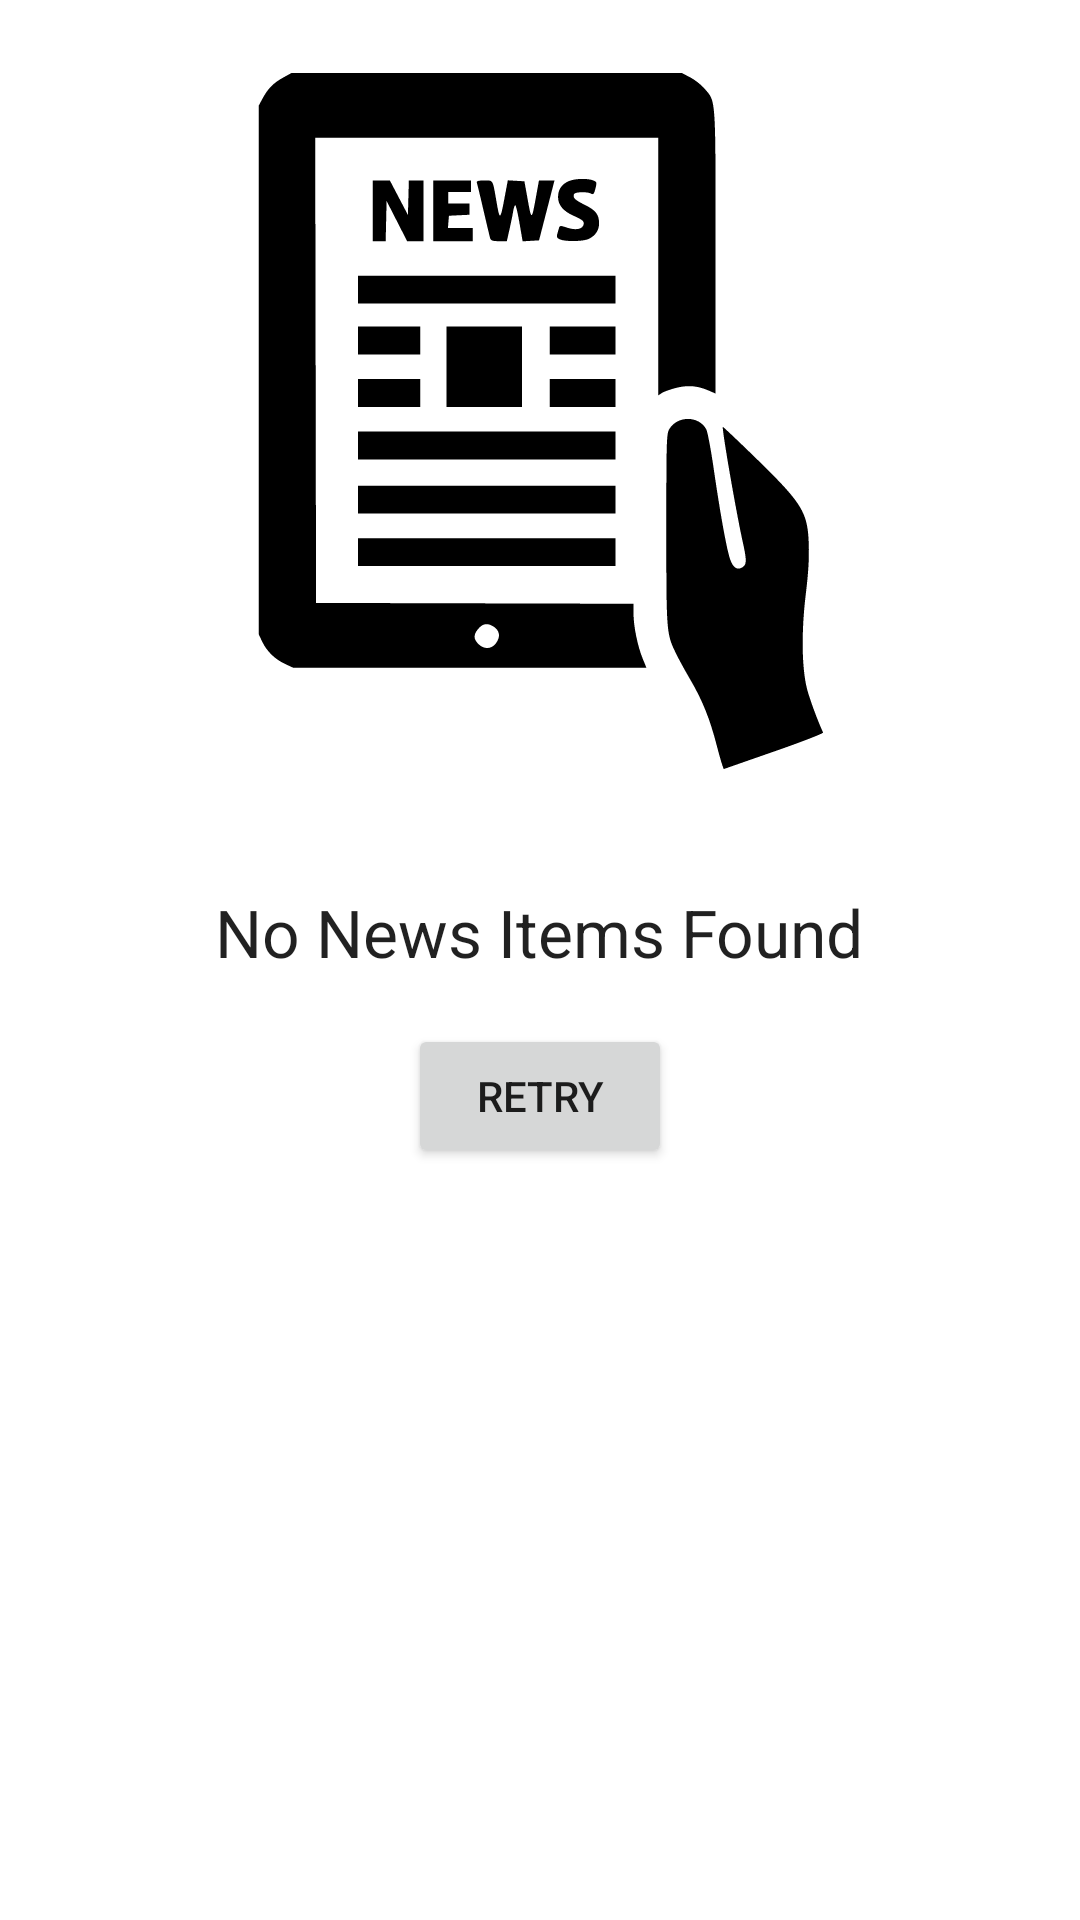

This screen was rendered from an Android layout file. Write that file and the resources it references.
<!-- AndroidManifest.xml: application theme Theme.NYTimesNews.NoActionBar -->
<!-- res/layout/layout_empty_state.xml -->
<?xml version="1.0" encoding="utf-8"?>
<LinearLayout
    xmlns:android="http://schemas.android.com/apk/res/android"
    android:layout_width="match_parent"
    android:layout_height="match_parent"
    android:orientation="vertical">

    <ImageView
        android:id="@+id/imageView_empty"
        android:layout_width="@dimen/app_bar_height"
        android:layout_height="@dimen/app_bar_height"
        android:layout_gravity="center"
        android:src="@drawable/ic_news_icon"
        android:contentDescription="@string/no_news_items_found"/>

    <TextView
        android:id="@+id/textView_empty_text"
        android:layout_width="wrap_content"
        android:layout_height="wrap_content"
        android:textAppearance="?android:textAppearanceLarge"
        android:text="@string/no_news_items_found"
        android:layout_gravity="center"
        android:gravity="center"
        android:layout_margin="@dimen/margin_medium"/>

    <Button
        android:id="@+id/button_empty_retry"
        android:layout_width="wrap_content"
        android:layout_height="wrap_content"
        android:text="@string/retry"
        android:gravity="center"
        android:layout_gravity="center"/>
</LinearLayout>
<!-- resources referenced by this layout -->
<resources>
  <dimen name="app_bar_height">280dp</dimen>
  <dimen name="margin_medium">16dp</dimen>
  <!-- drawable ic_news_icon: vector/xml drawable (drawable, 3640 chars, omitted) -->
  <string name="no_news_items_found">No News Items Found</string>
  <string name="retry">Retry</string>
  <style name="Theme.NYTimesNews.NoActionBar">
          <item name="windowActionBar">false</item>
          <item name="windowNoTitle">true</item>
      </style>
</resources>
